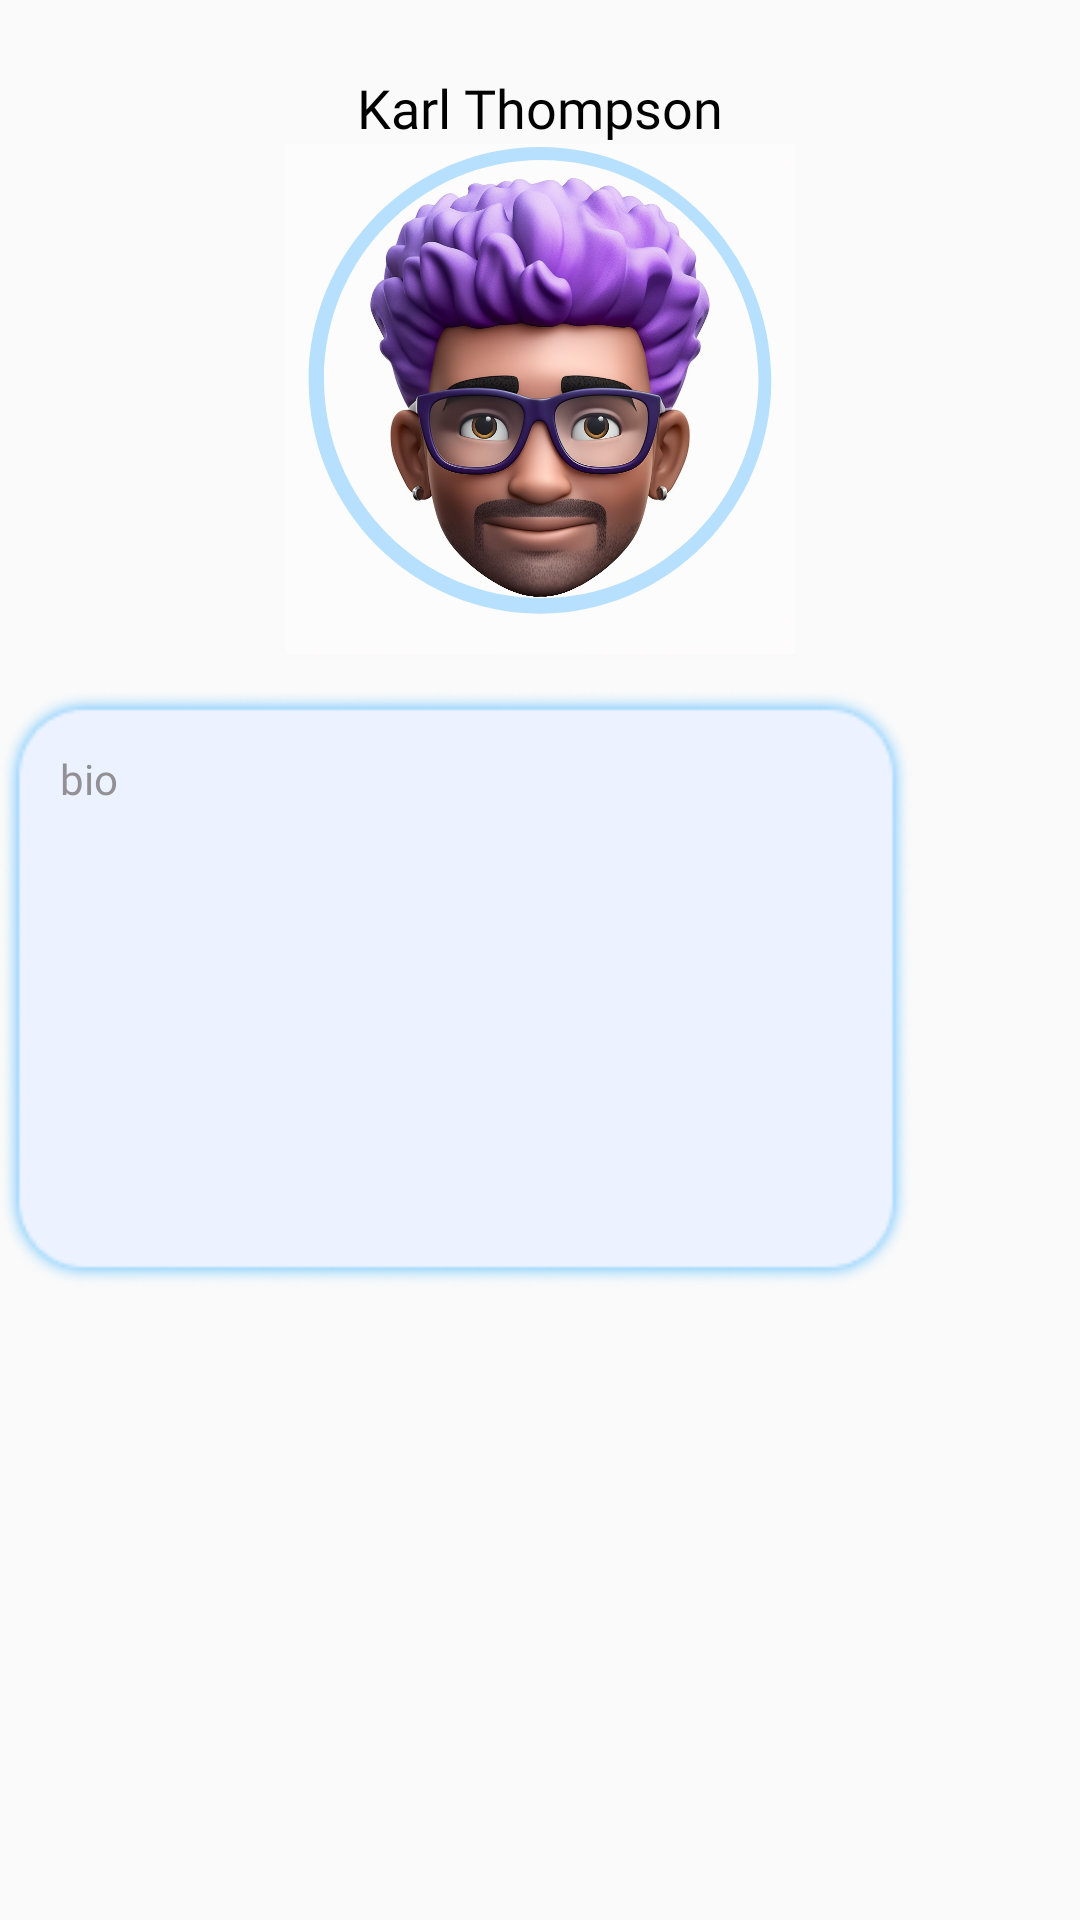

Layout XML and referenced resources for this Android screen:
<!-- AndroidManifest.xml: application theme Theme.SwipeFriend -->
<!-- res/layout/details.xml -->
<?xml version="1.0" encoding="utf-8"?>
<androidx.constraintlayout.widget.ConstraintLayout xmlns:android="http://schemas.android.com/apk/res/android"
    xmlns:app="http://schemas.android.com/apk/res-auto"
    xmlns:tools="http://schemas.android.com/tools"
    android:layout_width="300dp"
    android:layout_height="430dp">

    <ImageView
        android:id="@+id/imageView13"
        android:layout_width="170dp"
        android:layout_height="170dp"
        app:layout_constraintBottom_toBottomOf="@+id/imageView14"
        app:layout_constraintEnd_toEndOf="@+id/imageView14"
        app:layout_constraintStart_toStartOf="@+id/imageView14"
        app:layout_constraintTop_toTopOf="@+id/imageView14"
        app:layout_constraintVertical_bias="0.533"
        app:srcCompat="@drawable/avatar_2" />

    <ImageView
        android:id="@+id/imageView14"
        android:layout_width="200dp"
        android:layout_height="200dp"
        android:layout_marginTop="32dp"
        app:layout_constraintEnd_toEndOf="parent"

        app:layout_constraintStart_toStartOf="parent"
        app:layout_constraintTop_toTopOf="parent"
        app:srcCompat="@drawable/exclude_avatar" />

    <TextView

        android:id="@+id/editTextText_bio"
        android:layout_width="304dp"
        android:layout_height="199dp"
        android:layout_marginTop="12dp"
        android:background="@drawable/bio_image"
        android:alpha="255"
        android:ems="10"
        android:fontFamily="@font/poppins"
        android:gravity="top"
        android:hint="bio"
        android:paddingStart="20dp"
        android:paddingTop="20dp"
        android:paddingEnd="20dp"
        android:textColorHighlight="#FFFFFF"
        android:textColorHint="#A8635C5C"
        android:textColorLink="#FDFCFC"
        android:textSize="14sp"
        app:layout_constraintEnd_toEndOf="parent"
        app:layout_constraintHorizontal_bias="0.0"
        app:layout_constraintStart_toStartOf="parent"
        app:layout_constraintTop_toBottomOf="@+id/imageView13" />

    <TextView
        android:id="@+id/fullname"
        android:layout_width="wrap_content"
        android:layout_height="wrap_content"
        android:fontFamily="@font/poppins_bold"
        android:text="Karl Thompson"
        android:textColor="#000000"
        android:textSize="18sp"
        app:layout_constraintBottom_toTopOf="@+id/imageView13"
        app:layout_constraintEnd_toEndOf="@+id/imageView14"
        app:layout_constraintStart_toStartOf="@+id/imageView14" />
</androidx.constraintlayout.widget.ConstraintLayout>
<!-- resources referenced by this layout -->
<resources>
  <!-- drawable avatar_2: jpg bitmap (drawable, 433267 bytes) -->
  <!-- drawable bio_image: png bitmap (drawable, 9295 bytes) -->
  <!-- drawable exclude_avatar (drawable) -->
  <vector android:alpha="0.52" android:height="153dp"
      android:viewportHeight="153" android:viewportWidth="152"
      android:width="152dp" xmlns:android="http://schemas.android.com/apk/res/android">
      <path android:fillAlpha="0.54" android:fillColor="#0099FF"
          android:fillType="evenOdd" android:pathData="M76,132C108.58,132 135,105.36 135,72.5C135,39.64 108.58,13 76,13C43.42,13 17,39.64 17,72.5C17,105.36 43.42,132 76,132ZM76.33,128.05C106.93,128.05 131.74,103.04 131.74,72.17C131.74,41.31 106.93,16.29 76.33,16.29C45.72,16.29 20.91,41.31 20.91,72.17C20.91,103.04 45.72,128.05 76.33,128.05Z"/>
  </vector>
  <style name="Theme.SwipeFriend" parent="Base.Theme.SwipeFriend" />
  <style name="Base.Theme.SwipeFriend" parent="Theme.AppCompat.DayNight.NoActionBar">
          
          
          <item name="windowNoTitle">true</item>
          <item name="android:windowFullscreen">true</item>
      </style>
</resources>
